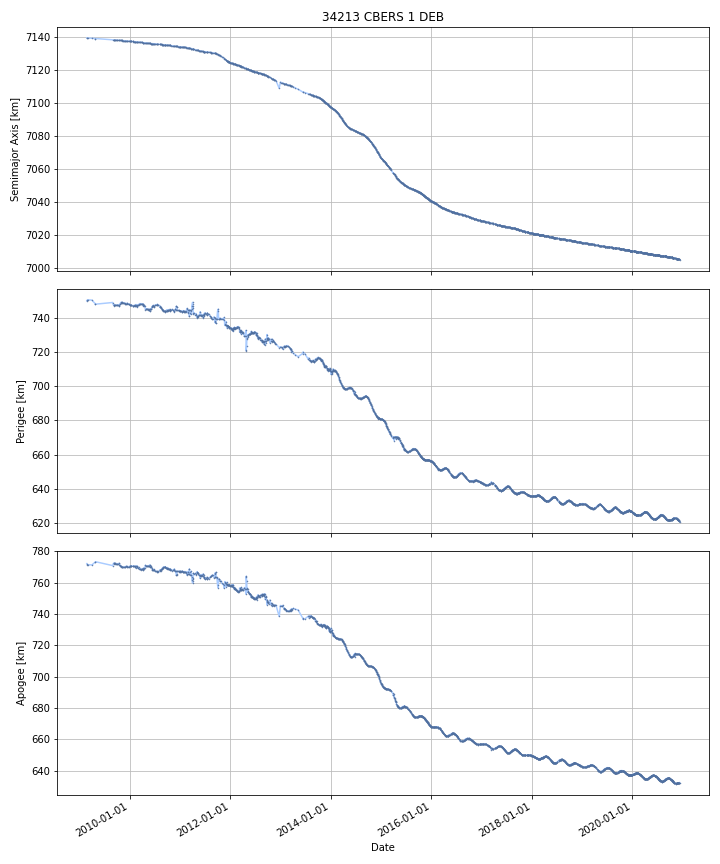

Data behind this chart, as committed beside it:
DATE, SEMIMAJOR_AXIS, PERIAPSIS, APOAPSIS, DOT_SEMIMAJOR_AXIS, DOT_PERIAPSIS, DOT_APOAPSIS
2009-02-25, 7139, 750.1, 772, , , 
2009-02-26, 7139, 750.2, 771.9, -0.005477, 0.1222, -0.1332
2009-02-27, 7139, 750.3, 771.8, -0.005477, 0.1222, -0.1332
2009-02-28, 7139, 750.4, 771.6, -0.005477, 0.1222, -0.1332
2009-03-01, 7139, 750.6, 771.5, -0.005477, 0.1222, -0.1332
2009-03-02, 7139, 750.6, 771.4, -0.005609, 0.05747, -0.06868
2009-03-03, 7139, 750.6, 771.4, -0.005868, -0.005837, -0.005899
2009-03-04, 7139, 750.6, 771.4, -0.005868, -0.005837, -0.005899
2009-03-05, 7139, 750.6, 771.4, -0.005868, -0.005837, -0.005899
2009-03-06, 7139, 750.6, 771.4, -0.005868, -0.005837, -0.005899
2009-03-07, 7139, 750.6, 771.4, -0.005868, -0.005837, -0.005899
2009-03-08, 7139, 750.6, 771.4, -0.005868, -0.005837, -0.005899
2009-03-09, 7139, 750.6, 771.4, -0.005868, -0.005837, -0.005899
2009-03-10, 7139, 750.6, 771.4, -0.005868, -0.005837, -0.005899
2009-03-11, 7139, 750.6, 771.4, -0.005868, -0.005837, -0.005899
2009-03-12, 7139, 750.6, 771.4, -0.005868, -0.005837, -0.005899
2009-03-13, 7139, 750.6, 771.4, -0.005868, -0.005837, -0.005899
2009-03-14, 7139, 750.5, 771.4, -0.005868, -0.005837, -0.005899
2009-03-15, 7139, 750.5, 771.3, -0.005868, -0.005837, -0.005899
2009-03-16, 7139, 750.5, 771.3, -0.005868, -0.005837, -0.005899
2009-03-17, 7139, 750.5, 771.3, -0.005868, -0.005837, -0.005899
2009-03-18, 7139, 750.5, 771.3, -0.005868, -0.005837, -0.005899
2009-03-19, 7139, 750.5, 771.3, -0.005868, -0.005837, -0.005899
2009-03-20, 7139, 750.5, 771.3, -0.005868, -0.005837, -0.005899
2009-03-21, 7139, 750.5, 771.3, -0.005868, -0.005837, -0.005899
2009-03-22, 7139, 750.5, 771.3, -0.005868, -0.005837, -0.005899
2009-03-23, 7139, 750.5, 771.3, -0.005868, -0.005837, -0.005899
2009-03-24, 7139, 750.5, 771.3, -0.005868, -0.005837, -0.005899
2009-03-25, 7139, 750.5, 771.3, -0.005868, -0.005837, -0.005899
2009-03-26, 7139, 750.5, 771.3, -0.005868, -0.005837, -0.005899
2009-03-27, 7139, 750.5, 771.3, -0.005868, -0.005837, -0.005899
2009-03-28, 7139, 750.5, 771.3, -0.005868, -0.005837, -0.005899
2009-03-29, 7139, 750.5, 771.3, -0.005868, -0.005837, -0.005899
2009-03-30, 7139, 750.5, 771.3, -0.005868, -0.005837, -0.005899
2009-03-31, 7139, 750.4, 771.3, -0.005868, -0.005837, -0.005899
2009-04-01, 7139, 750.4, 771.2, -0.005868, -0.005837, -0.005899
2009-04-02, 7139, 750.4, 771.2, -0.005868, -0.005837, -0.005899
2009-04-03, 7139, 750.4, 771.3, -0.005947, -0.02155, 0.009654
2009-04-04, 7139, 750.3, 771.3, -0.006311, -0.09359, 0.08097
2009-04-05, 7139, 750.2, 771.4, -0.006311, -0.09359, 0.08097
2009-04-06, 7139, 750.1, 771.5, -0.006311, -0.09359, 0.08097
2009-04-07, 7139, 750, 771.6, -0.006311, -0.09359, 0.08097
2009-04-08, 7139, 749.9, 771.7, -0.006311, -0.09359, 0.08097
2009-04-09, 7139, 749.9, 771.7, -0.006311, -0.09359, 0.08097
2009-04-10, 7139, 749.8, 771.8, -0.006311, -0.09359, 0.08097
2009-04-11, 7139, 749.7, 771.9, -0.006311, -0.09359, 0.08097
2009-04-12, 7139, 749.6, 772, -0.006311, -0.09359, 0.08097
2009-04-13, 7139, 749.5, 772.1, -0.006311, -0.09359, 0.08097
2009-04-14, 7139, 749.4, 772.1, -0.006311, -0.09359, 0.08097
2009-04-15, 7139, 749.3, 772.2, -0.006311, -0.09359, 0.08097
2009-04-16, 7139, 749.2, 772.3, -0.006311, -0.09359, 0.08097
2009-04-17, 7139, 749.1, 772.4, -0.006311, -0.09359, 0.08097
2009-04-18, 7139, 749, 772.5, -0.006311, -0.09359, 0.08097
2009-04-19, 7139, 748.9, 772.5, -0.006311, -0.09359, 0.08097
2009-04-20, 7139, 748.8, 772.6, -0.006311, -0.09359, 0.08097
2009-04-21, 7139, 748.7, 772.7, -0.006311, -0.09359, 0.08097
2009-04-22, 7139, 748.6, 772.8, -0.006311, -0.09359, 0.08097
2009-04-23, 7139, 748.5, 772.9, -0.006311, -0.09359, 0.08097
2009-04-24, 7139, 748.4, 773, -0.006311, -0.09359, 0.08097
2009-04-25, 7139, 748.4, 773, -0.006311, -0.09359, 0.08097
... 4,246 more rows
